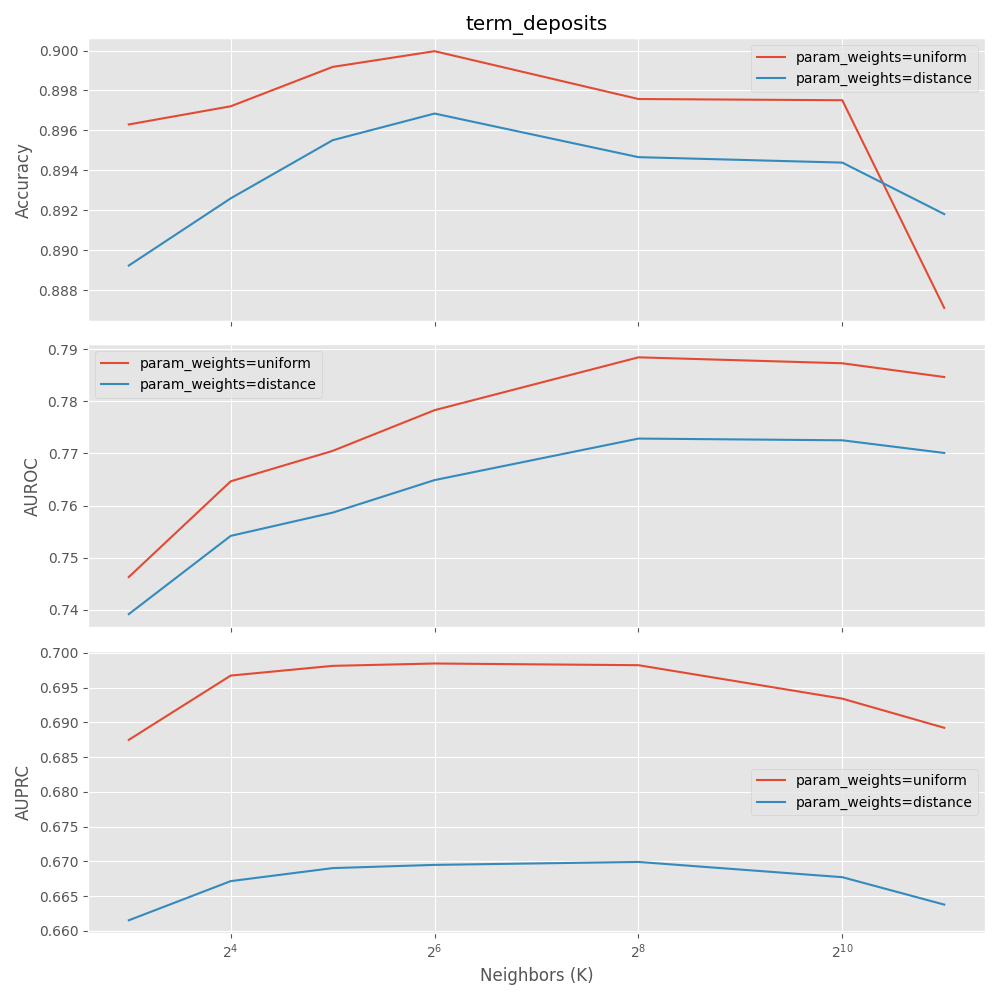

Data behind this chart, as committed beside it:
mean_fit_time, std_fit_time, mean_score_time, std_score_time, param_n_neighbors, param_weights, params, split0_test_accuracy, split1_test_accuracy, split2_test_accuracy, split3_test_accuracy, split4_test_accuracy, mean_test_accuracy, std_test_accuracy, rank_test_accuracy, split0_test_auroc, split1_test_auroc, split2_test_auroc, split3_test_auroc, split4_test_auroc, mean_test_auroc, std_test_auroc, rank_test_auroc, split0_test_auprc
0.004521, 0.0004922, 7.575, 1.895, 8, uniform, {'n_neighbors': 8, 'weights': 'uniform'}, 0.8942, 0.8959, 0.8977, 0.8954, 0.8982, 0.8963, 0.001464, 7, 0.7432, 0.7463, 0.742, 0.7299, 0.77, 0.7463, 0.0131, 13, 0.6829
0.004025, 0.0002211, 6.492, 0.1515, 8, distance, {'n_neighbors': 8, 'weights': 'distance'…, 0.8886, 0.8889, 0.8901, 0.8874, 0.891, 0.8892, 0.001259, 13, 0.736, 0.7363, 0.7363, 0.725, 0.7622, 0.7391, 0.01229, 14, 0.6598
0.004216, 0.0003491, 6.802, 0.2797, 16, uniform, {'n_neighbors': 16, 'weights': 'uniform'…, 0.8959, 0.8948, 0.9009, 0.8958, 0.8986, 0.8972, 0.002244, 5, 0.7593, 0.7659, 0.7664, 0.749, 0.7828, 0.7647, 0.01102, 10, 0.6937
0.004397, 0.0006211, 6.722, 0.2034, 16, distance, {'n_neighbors': 16, 'weights': 'distance…, 0.892, 0.891, 0.8933, 0.8927, 0.8939, 0.8926, 0.001013, 11, 0.7452, 0.7522, 0.7566, 0.7446, 0.7722, 0.7542, 0.01008, 12, 0.6648
0.004527, 0.000653, 6.64, 0.1627, 32, uniform, {'n_neighbors': 32, 'weights': 'uniform'…, 0.8956, 0.8997, 0.9018, 0.8989, 0.8998, 0.8992, 0.002028, 2, 0.7605, 0.7674, 0.7755, 0.763, 0.786, 0.7705, 0.00927, 7, 0.6912
0.004373, 0.0004413, 6.445, 0.1502, 32, distance, {'n_neighbors': 32, 'weights': 'distance…, 0.8938, 0.8951, 0.8964, 0.8947, 0.8976, 0.8955, 0.001325, 8, 0.7471, 0.7532, 0.7651, 0.7551, 0.7727, 0.7586, 0.009103, 11, 0.6641
0.006029, 0.003953, 6.594, 0.08997, 64, uniform, {'n_neighbors': 64, 'weights': 'uniform'…, 0.8971, 0.9015, 0.9021, 0.8986, 0.9005, 0.9, 0.001855, 1, 0.7739, 0.771, 0.7837, 0.7661, 0.7969, 0.7783, 0.01092, 4, 0.6904
0.005397, 0.001322, 6.664, 0.4589, 64, distance, {'n_neighbors': 64, 'weights': 'distance…, 0.8945, 0.8977, 0.8983, 0.8954, 0.8982, 0.8968, 0.001552, 6, 0.757, 0.7558, 0.7709, 0.7575, 0.7832, 0.7649, 0.01069, 9, 0.6652
0.004949, 0.001764, 6.713, 0.2689, 256, uniform, {'n_neighbors': 256, 'weights': 'uniform…, 0.8948, 0.8994, 0.898, 0.8953, 0.9003, 0.8976, 0.002174, 3, 0.7824, 0.7851, 0.7981, 0.772, 0.8046, 0.7885, 0.01161, 1, 0.6942
0.004824, 0.0007998, 6.632, 0.1873, 256, distance, {'n_neighbors': 256, 'weights': 'distanc…, 0.8924, 0.8968, 0.8938, 0.8926, 0.8977, 0.8947, 0.002202, 9, 0.7624, 0.7663, 0.7819, 0.7638, 0.79, 0.7729, 0.01103, 5, 0.6646
0.004963, 0.0007734, 8.543, 0.1283, 1024, uniform, {'n_neighbors': 1024, 'weights': 'unifor…, 0.8951, 0.8989, 0.898, 0.8953, 0.9002, 0.8975, 0.001989, 4, 0.7857, 0.7779, 0.7994, 0.772, 0.8016, 0.7873, 0.01163, 2, 0.6939
0.004362, 0.0004145, 8.534, 0.1025, 1024, distance, {'n_neighbors': 1024, 'weights': 'distan…, 0.8924, 0.8958, 0.8941, 0.8926, 0.8971, 0.8944, 0.001823, 10, 0.7649, 0.7609, 0.785, 0.7645, 0.7873, 0.7725, 0.01123, 6, 0.6635
0.004776, 0.0008611, 11.15, 0.6559, 2048, uniform, {'n_neighbors': 2048, 'weights': 'unifor…, 0.8871, 0.8871, 0.8873, 0.8871, 0.8869, 0.8871, 9.597200789583253e-05, 14, 0.7841, 0.7768, 0.7953, 0.7702, 0.797, 0.7847, 0.01037, 3, 0.6824
0.00497, 0.0007764, 10.74, 0.3006, 2048, distance, {'n_neighbors': 2048, 'weights': 'distan…, 0.8918, 0.8912, 0.8917, 0.8939, 0.8904, 0.8918, 0.001164, 12, 0.7636, 0.7586, 0.7815, 0.7631, 0.7837, 0.7701, 0.01037, 8, 0.6579
